Run: headless pygame with SDL's dummy video driver; simulated clock (each Clock.tick advances the game by its frame time, no real sleeping); random seed 0; keys injected as events and as key.get_pressed() state; no mouse input.
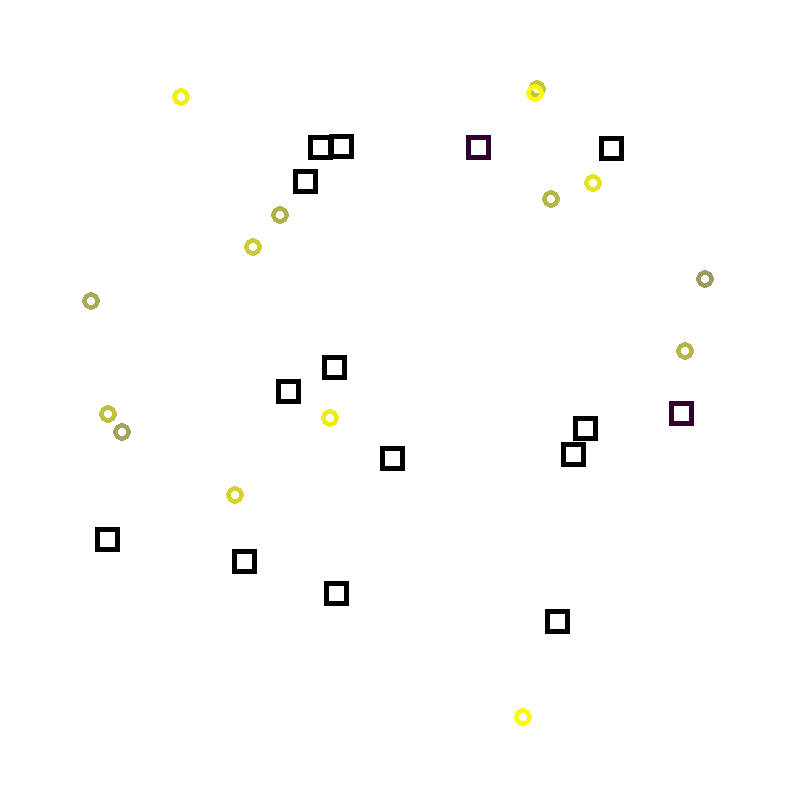
Frame 1 of 4 · flips 1–60 · no input
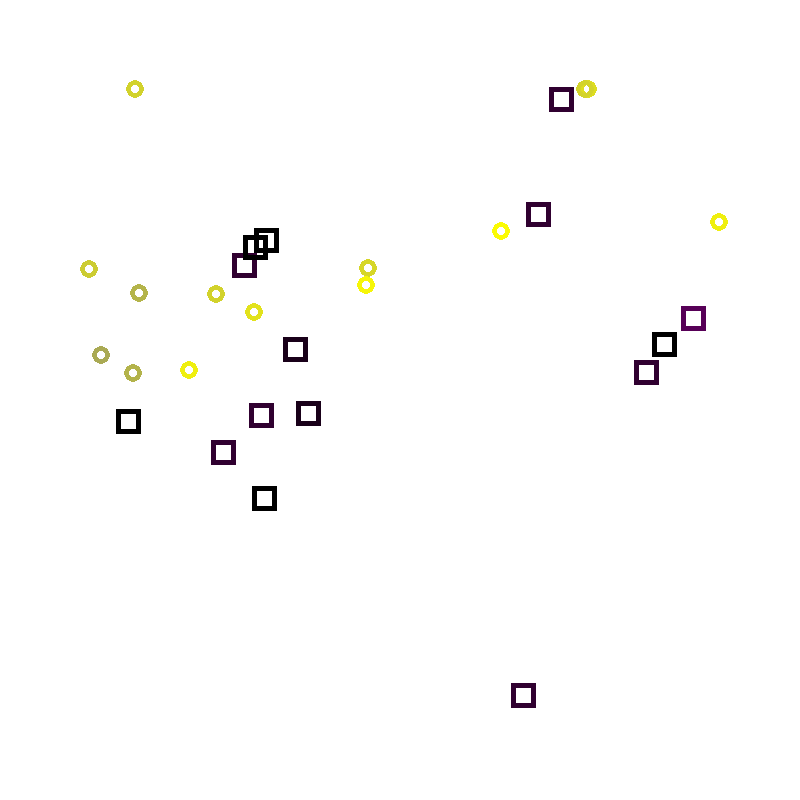
Frame 2 of 4 · flips 61–180 · tapped SPACE, RETURN · held RIGHT (→), D
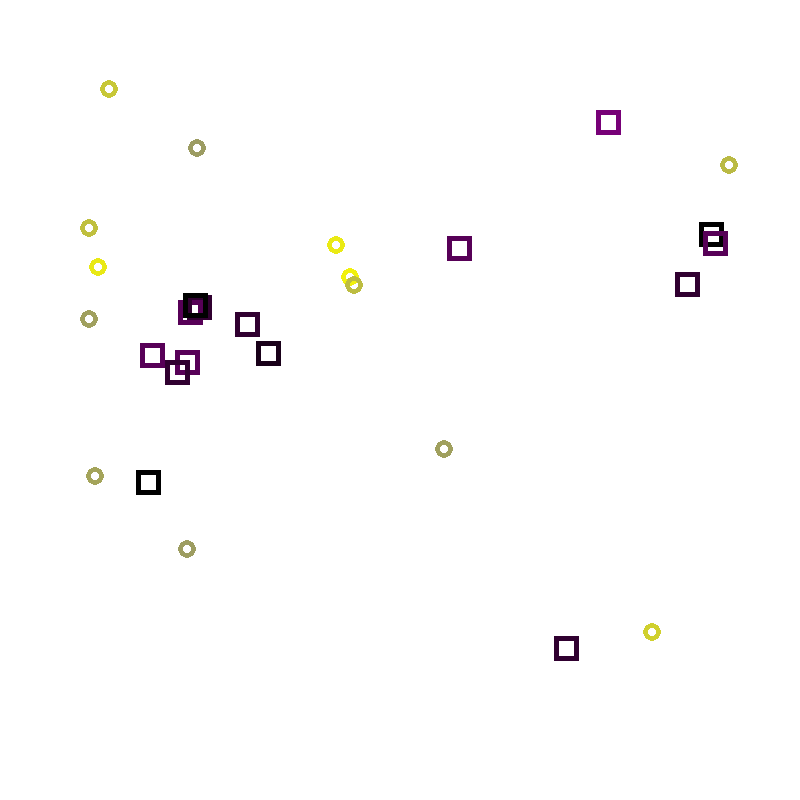
Frame 3 of 4 · flips 181–300 · held DOWN (↓), S
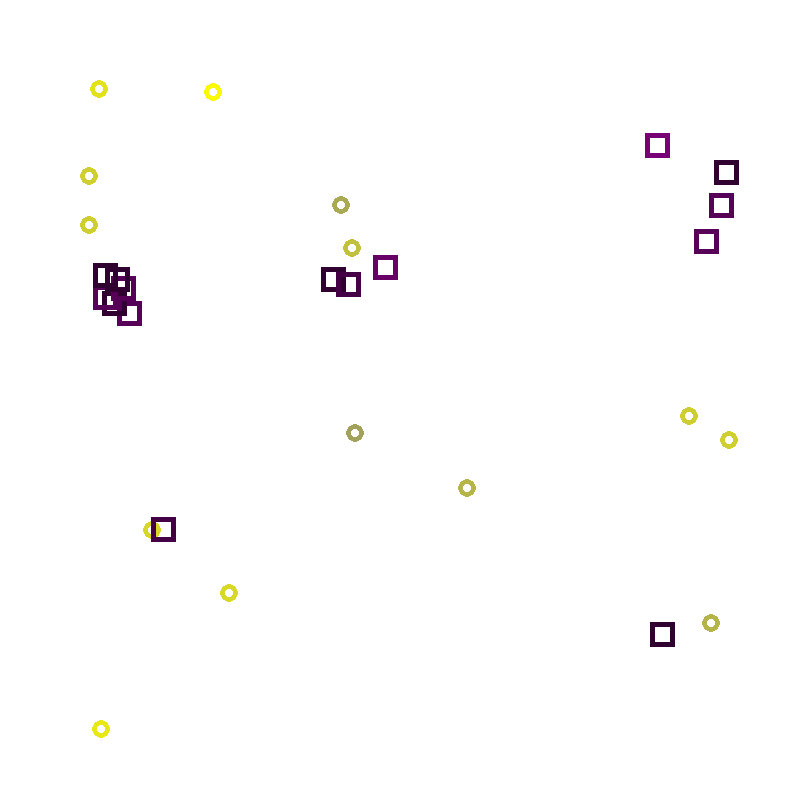
Frame 4 of 4 · flips 301–420 · held LEFT (←), A, UP (↑), W

The pygame program that drew these frames:

import pygame, numpy as np


class Food:
    def __init__(self, resolution):
        self.eaten = False
        self.resolution = resolution
        self.SPEED = 0.5
        self.size = 18
        self.pos = [np.random.uniform(0.1 * self.resolution[0], 0.9 * self.resolution[0]),
                    np.random.uniform(0.1 * self.resolution[1], 0.9 * self.resolution[1])]

    def step(self, agents):
        closest_agent = None
        smallest_dist = np.inf
        for agent in agents:
            dist = ((agent.pos[0] - self.pos[0]) ** 2 + (agent.pos[1] - self.pos[1]) ** 2) ** 0.5
            if dist < smallest_dist:
                smallest_dist = dist
                closest_agent = agent

            if dist < agent.size:
                agent.hunger *= 0.9
                self.eaten = True

        self.pos[0] += (self.pos[0] - closest_agent.pos[0])/smallest_dist * self.SPEED
        self.pos[1] += (self.pos[1] - closest_agent.pos[1])/smallest_dist * self.SPEED

        if self.pos[0] < 0.1 * self.resolution[0]:
            self.pos[0] = 0.1 * self.resolution[0]
        if self.pos[0] > 0.9 * self.resolution[0]:
            self.pos[0] = 0.9 * self.resolution[0]
        if self.pos[1] < 0.1 * self.resolution[1]:
            self.pos[1] = 0.1 * self.resolution[1]
        if self.pos[1] > 0.9 * self.resolution[1]:
            self.pos[1] = 0.9 * self.resolution[1]

    def render(self, screen):
        random_val = np.random.uniform(0,100)
        pygame.draw.ellipse(screen, (255 - random_val, 255 - random_val, random_val), [self.pos[0], self.pos[1], self.size, self.size], 5)


class Agent:
    def __init__(self, resolution, size=25):
        self.MAX_SPEED = 1
        self.resolution = resolution
        self.pos = [np.random.uniform(0.1 * self.resolution[0], 0.9 * self.resolution[0]),
                    np.random.uniform(0.1 * self.resolution[1], 0.9 * self.resolution[1])]
        self.size = size
        self.speed = self.MAX_SPEED
        self.hunger = 1

    def step(self, foods, agents):
        closest_food = None
        smallest_dist = np.inf
        for food in foods:
            dist = ((food.pos[0] - self.pos[0]) ** 2 + (food.pos[1] - self.pos[1]) ** 2) ** 0.5
            if dist < smallest_dist:
                smallest_dist = dist
                closest_food = food

        if closest_food:
            self.pos[0] += (closest_food.pos[0] - self.pos[0])/smallest_dist * self.speed
            self.pos[1] += (closest_food.pos[1] - self.pos[1])/smallest_dist * self.speed

        # self.pos[0] += np.random.uniform(-1, 1) * self.speed
        # self.pos[1] += np.random.uniform(-1, 1) * self.speed

        # for agent in agents:
        #     dist = self.pos[0] - agent.pos[0]
        #     if abs(dist) < self.size:
        #         self.pos[0] = agent.pos[0] + self.size * np.sign(dist)
        #     dist = self.pos[1] - agent.pos[1]
        #     if abs(dist) < self.size:
        #         self.pos[1] = agent.pos[1] + self.size * np.sign(dist)

        if self.pos[0] < 0.1 * self.resolution[0]:
            self.pos[0] = 0.1 * self.resolution[0]
        if self.pos[0] > 0.9 * self.resolution[0]:
            self.pos[0] = 0.9 * self.resolution[0]
        if self.pos[1] < 0.1 * self.resolution[1]:
            self.pos[1] = 0.1 * self.resolution[1]
        if self.pos[1] > 0.9 * self.resolution[1]:
            self.pos[1] = 0.9 * self.resolution[1]
        self.speed = self.MAX_SPEED * self.hunger

    def render(self, screen):
        pygame.draw.rect(screen, (255 * (1 - self.hunger), 0,  255 * (1 - self.hunger)), [self.pos[0], self.pos[1], self.size, self.size],5)


class Env:
    def __init__(self):
        self.counter = 0
        self.resolution = (800, 800)
        self.background = (255, 255, 255)
        self.screen = pygame.display.set_mode(self.resolution)
        self.agents = []
        self.foods = []

    def reset(self):
        self.foods.clear()
        self.agents.clear()
        for _ in range(15):
            self.agents.append(Agent(self.resolution))
        for _ in range(15):
            self.foods.append(Food(self.resolution))

    def render(self):
        self.screen.fill(self.background)
        for food in self.foods:
            food.render(self.screen)
        for agent in self.agents:
            agent.render(self.screen)
        pygame.display.flip()

    def step(self):
        self.counter += 1
        if self.counter > 20:
            self.counter = 0
            self.foods.append(Food(self.resolution))
        for agent in self.agents:
            agent.step(self.foods, self.agents)
        for food in self.foods:
            if food.eaten:
                self.foods.remove(food)
            food.step(self.agents)


if __name__ == "__main__":
    env = Env()
    env.reset()
    while True:
        for e in pygame.event.get():
            if e.type == pygame.QUIT:
                env.reset()
        env.step()
        env.render()
